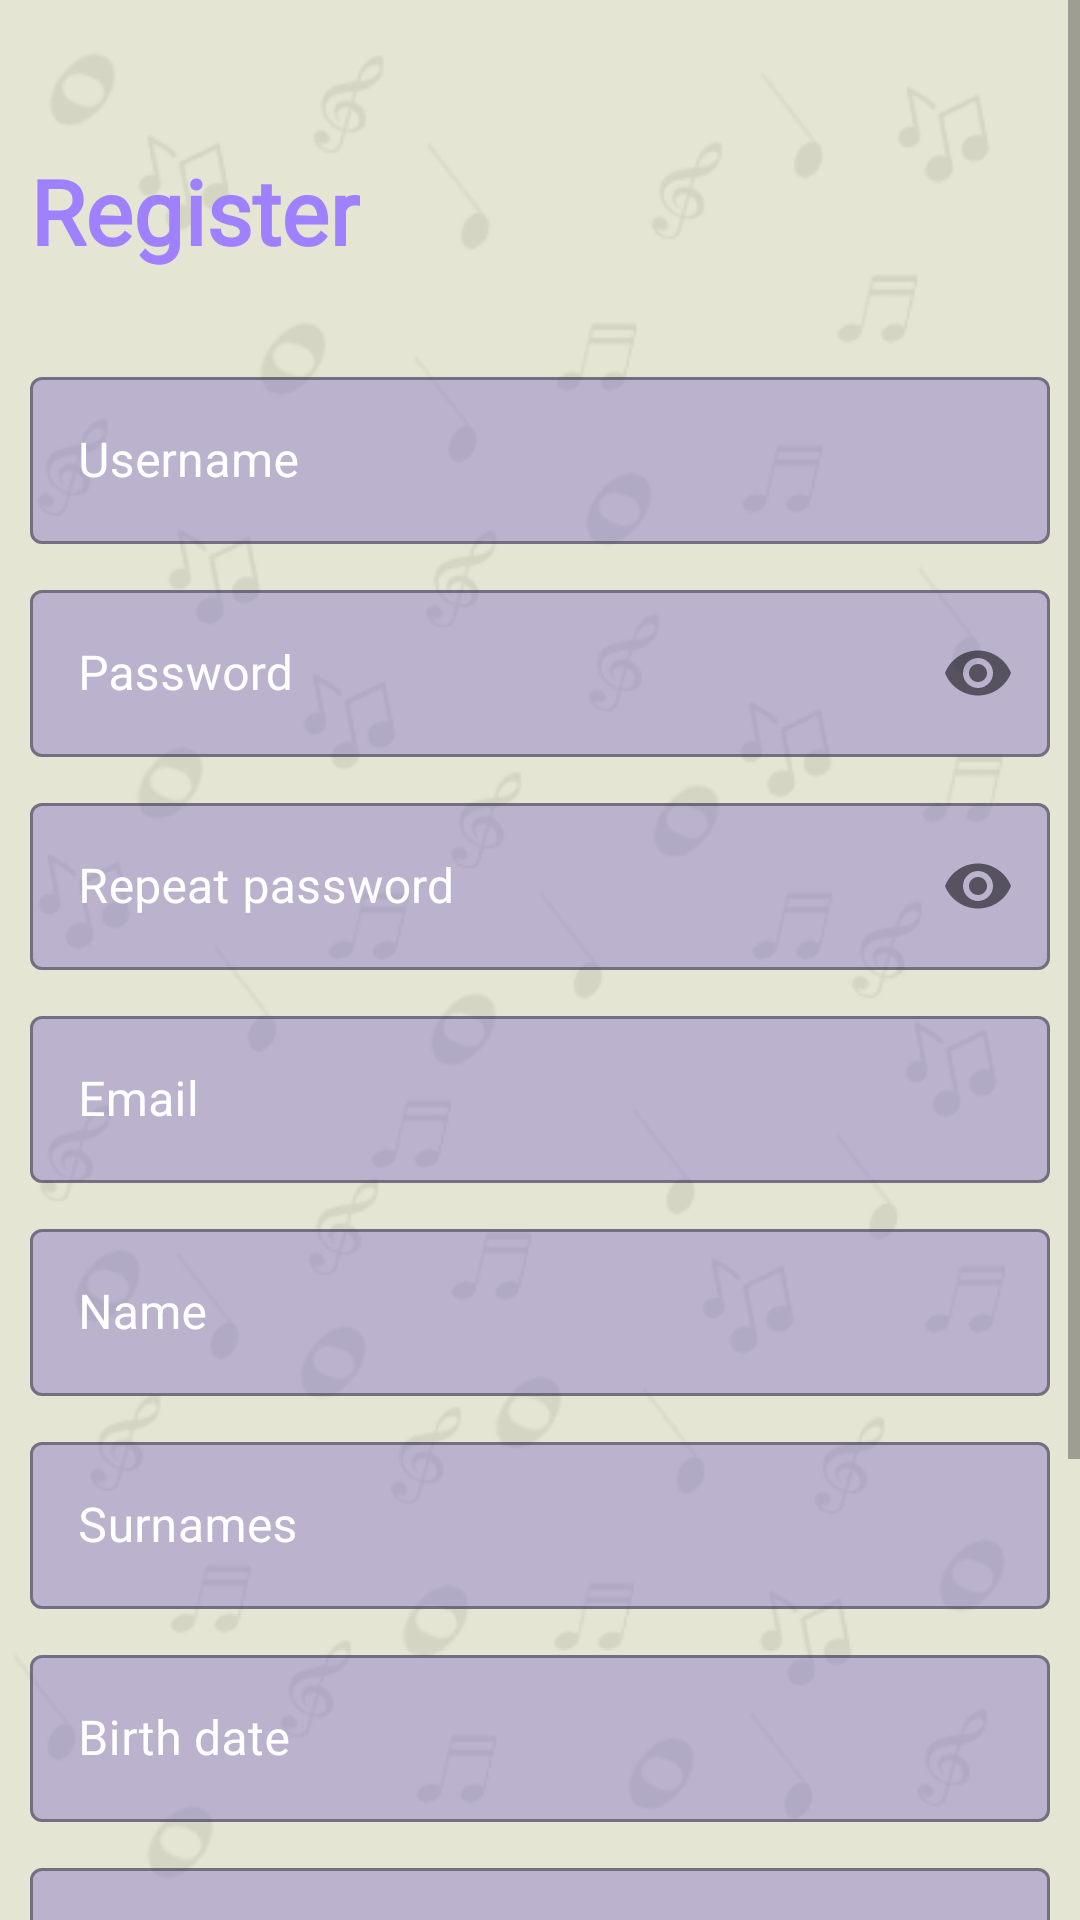

The Android layout XML behind this screen, and the referenced resources:
<!-- AndroidManifest.xml: application theme AppTheme -->
<!-- res/layout/fragment_register.xml -->
<?xml version="1.0" encoding="utf-8"?>
<ScrollView
    xmlns:android="http://schemas.android.com/apk/res/android"
    xmlns:app="http://schemas.android.com/apk/res-auto"
    android:layout_width="match_parent"
    android:layout_height="match_parent"
    android:background="@drawable/background">

    <LinearLayout
        android:layout_width="match_parent"
        android:layout_height="wrap_content"
        android:orientation="vertical">

        <TextView
            android:layout_width="wrap_content"
            android:layout_height="wrap_content"
            android:fontFamily="@font/montserratblack"
            android:layout_marginLeft="10sp"
            android:text="@string/register"
            android:textStyle="bold"
            android:layout_marginTop="50sp"
            android:textColor="#9F81FF"
            android:textSize="30sp"
            android:id="@+id/text"
            android:layout_marginStart="10sp" />

        <com.google.android.material.textfield.TextInputLayout
            android:id="@+id/loginText"
            android:layout_width="match_parent"
            android:layout_height="wrap_content"
            android:layout_marginHorizontal="10dp"
            android:hint="@string/username"
            android:textColorHint="#FFF"
            android:layout_marginTop="30sp"
            style="@style/Widget.MaterialComponents.TextInputLayout.OutlinedBox"
            app:boxBackgroundColor="#637A65C6"
            app:errorEnabled="false"
            >

            <com.google.android.material.textfield.TextInputEditText
                android:layout_width="match_parent"
                android:layout_height="wrap_content"
                android:layout_gravity="start"
                android:textColor="#FFFFFF" />

        </com.google.android.material.textfield.TextInputLayout>

        <com.google.android.material.textfield.TextInputLayout
            android:id="@+id/passwordText"
            android:layout_width="match_parent"
            android:layout_height="wrap_content"
            android:layout_marginHorizontal="10dp"
            android:hint="@string/password"
            android:textColorHint="#FFF"
            android:layout_marginTop="10sp"
            style="@style/Widget.MaterialComponents.TextInputLayout.OutlinedBox"
            app:boxBackgroundColor="#637A65C6"
            app:passwordToggleEnabled="true"
            app:errorEnabled="false">

            <com.google.android.material.textfield.TextInputEditText
                android:layout_width="match_parent"
                android:layout_height="wrap_content"
                android:layout_gravity="start"
                android:inputType="textPassword"
                android:textColor="#FFFFFF"/>

        </com.google.android.material.textfield.TextInputLayout>

        <com.google.android.material.textfield.TextInputLayout
            android:id="@+id/repeatPasswordText"
            android:layout_width="match_parent"
            android:layout_height="wrap_content"
            android:layout_marginHorizontal="10dp"
            android:hint="@string/repeatpsswd"
            android:textColorHint="#FFF"
            app:passwordToggleEnabled="true"
            android:layout_marginTop="10sp"
            style="@style/Widget.MaterialComponents.TextInputLayout.OutlinedBox"
            app:boxBackgroundColor="#637A65C6"
            app:errorEnabled="false">

            <com.google.android.material.textfield.TextInputEditText
                android:layout_width="match_parent"
                android:layout_height="wrap_content"
                android:layout_gravity="start"
                android:inputType="textPassword"
                android:textColor="#FFFFFF"/>

        </com.google.android.material.textfield.TextInputLayout>

        <com.google.android.material.textfield.TextInputLayout
            android:id="@+id/emailText"
            android:layout_width="match_parent"
            android:layout_height="wrap_content"
            android:layout_marginHorizontal="10dp"
            android:hint="@string/mail"
            android:textColorHint="#FFF"
            android:layout_marginTop="10sp"
            style="@style/Widget.MaterialComponents.TextInputLayout.OutlinedBox"
            app:boxBackgroundColor="#637A65C6"
            app:errorEnabled="false">

            <com.google.android.material.textfield.TextInputEditText
                android:layout_width="match_parent"
                android:layout_height="wrap_content"
                android:layout_gravity="start"
                android:inputType="textEmailAddress"
                android:textColor="#FFFFFF"/>

        </com.google.android.material.textfield.TextInputLayout>

        <com.google.android.material.textfield.TextInputLayout
            android:id="@+id/nameText"
            android:layout_width="match_parent"
            android:layout_height="wrap_content"
            android:layout_marginHorizontal="10dp"
            android:hint="@string/name"
            android:textColorHint="#FFF"
            android:layout_marginTop="10sp"
            style="@style/Widget.MaterialComponents.TextInputLayout.OutlinedBox"
            app:boxBackgroundColor="#637A65C6"
            app:errorEnabled="false">

            <com.google.android.material.textfield.TextInputEditText
                android:layout_width="match_parent"
                android:layout_height="wrap_content"
                android:layout_gravity="start"
                android:inputType="textEmailAddress"
                android:textColor="#FFFFFF"/>

        </com.google.android.material.textfield.TextInputLayout>

        <com.google.android.material.textfield.TextInputLayout
            android:id="@+id/surnameText"
            android:layout_width="match_parent"
            android:layout_height="wrap_content"
            android:layout_marginHorizontal="10dp"
            android:hint="@string/surnames"
            android:textColorHint="#FFF"
            android:layout_marginTop="10sp"
            style="@style/Widget.MaterialComponents.TextInputLayout.OutlinedBox"
            app:boxBackgroundColor="#637A65C6"
            app:errorEnabled="false">

            <com.google.android.material.textfield.TextInputEditText
                android:layout_width="match_parent"
                android:layout_height="wrap_content"
                android:layout_gravity="start"
                android:inputType="textEmailAddress"
                android:textColor="#FFFFFF"/>

        </com.google.android.material.textfield.TextInputLayout>

        <com.google.android.material.textfield.TextInputLayout
            android:id="@+id/birthDate"
            android:layout_width="match_parent"
            android:layout_height="wrap_content"
            android:layout_marginHorizontal="10dp"
            android:hint="@string/birthdate"
            android:textColorHint="#FFF"
            android:layout_marginTop="10sp"
            style="@style/Widget.MaterialComponents.TextInputLayout.OutlinedBox"
            app:boxBackgroundColor="#637A65C6"
            app:errorEnabled="false">

            <com.google.android.material.textfield.TextInputEditText
                android:layout_width="match_parent"
                android:layout_height="wrap_content"
                android:layout_gravity="start"
                android:inputType="textEmailAddress"
                android:textColor="#FFFFFF"/>

        </com.google.android.material.textfield.TextInputLayout>

        <com.google.android.material.textfield.TextInputLayout
            android:id="@+id/menu"
            style="@style/Widget.MaterialComponents.TextInputLayout.OutlinedBox"
            android:layout_width="match_parent"
            android:layout_height="wrap_content"
            android:layout_marginHorizontal="10sp"
            android:layout_marginTop="10dp"
            android:textColorHint="#FFF"
            app:boxBackgroundMode="outline"
            app:boxBackgroundColor="#637A65C6"
            android:hint="@string/gender">

            <com.google.android.material.textfield.TextInputEditText
                android:layout_width="match_parent"
                android:layout_height="wrap_content"
                android:layout_gravity="start"
                android:inputType="text"
                android:textColor="#FFFFFF"/>

        </com.google.android.material.textfield.TextInputLayout>

        <CheckBox
            android:layout_width="wrap_content"
            android:layout_height="wrap_content"
            android:text="@string/acceptterms"
            android:textColor="#FFFFFF"
            android:layout_marginLeft="10sp"
            android:id="@+id/acceptBox"
            />

        <Button
            android:layout_width="match_parent"
            android:layout_height="wrap_content"
            android:layout_marginTop="10sp"
            android:layout_marginHorizontal="20sp"
            android:text="@string/register"
            android:textColor="#FFFFFF"
            android:id="@+id/registerButton"
            />

        <Button
            android:layout_width="match_parent"
            android:layout_height="wrap_content"
            android:layout_marginHorizontal="20sp"
            android:text="@string/login"
            android:textColor="#FFFFFF"
            android:id="@+id/loginButton"
            android:layout_marginTop="10sp"
            style="@style/Widget.MaterialComponents.Button.OutlinedButton"
            />

    </LinearLayout>


</ScrollView>
<!-- resources referenced by this layout -->
<resources>
  <!-- drawable background: png bitmap (drawable-v24, 32657 bytes) -->
  <string name="acceptterms">Accept Terms and conditions</string>
  <string name="birthdate">Birth date</string>
  <string name="gender">Gender</string>
  <string name="login">Login</string>
  <string name="mail">Email</string>
  <string name="name">Name</string>
  <string name="password">Password</string>
  <string name="register">Register</string>
  <string name="repeatpsswd">Repeat password</string>
  <string name="surnames">Surnames</string>
  <string name="username">Username</string>
  <style name="AppTheme" parent="Theme.MaterialComponents.Light.NoActionBar">
          
          <item name="colorPrimary">@color/colorPrimario</item>
          <item name="colorPrimaryDark">@color/colorSecundario</item>
          <item name="colorAccent">@color/colorSecundarioOscurecido</item>
      </style>
  <color name="colorPrimario">#01152D</color>
  <color name="colorSecundario">#D288F2</color>
  <color name="colorSecundarioOscurecido">#5F189D</color>
</resources>
